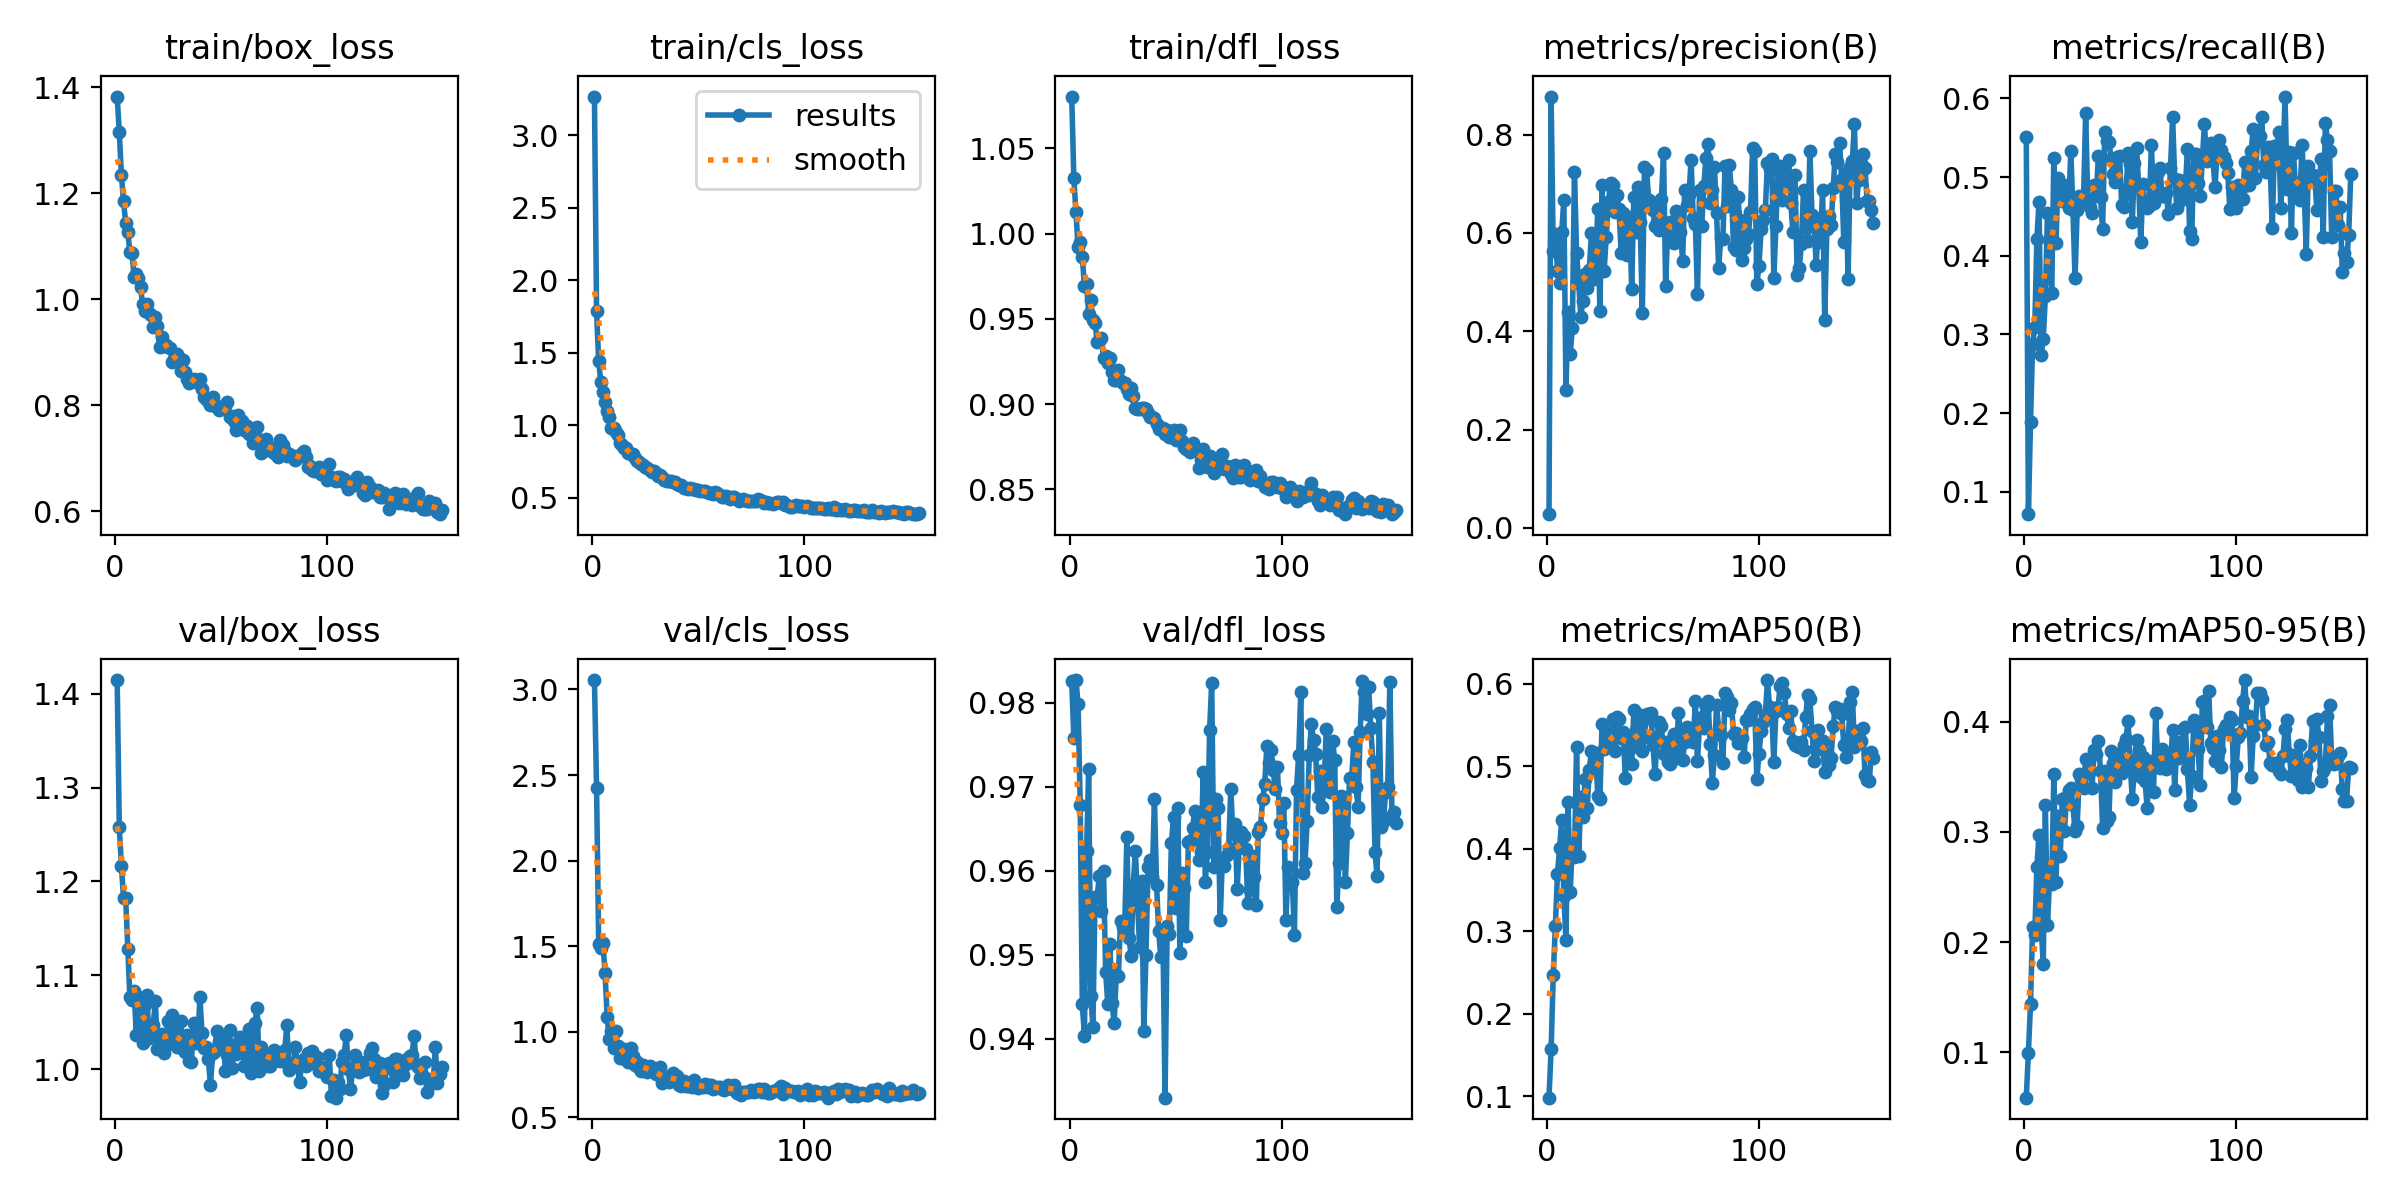

Source data for this figure (header and first rows):
epoch, train/box_loss, train/cls_loss, train/dfl_loss, metrics/precision(B), metrics/recall(B), metrics/mAP50(B), metrics/mAP50-95(B), val/box_loss, val/cls_loss, val/dfl_loss, lr/pg0, lr/pg1, lr/pg2
1, 1.383, 3.265, 1.08, 0.02773, 0.5512, 0.0982, 0.05878, 1.415, 3.055, 0.9825, 0.0002363, 0.0002363, 0.0002363
2, 1.317, 1.784, 1.032, 0.8776, 0.0716, 0.1572, 0.09966, 1.258, 2.425, 0.9758, 0.0004808, 0.0004808, 0.0004808
3, 1.234, 1.44, 1.013, 0.5624, 0.1888, 0.2467, 0.1433, 1.217, 1.514, 0.9827, 0.0007243, 0.0007243, 0.0007243
4, 1.186, 1.296, 0.9922, 0.5981, 0.2875, 0.3062, 0.2138, 1.182, 1.487, 0.9798, 0.0009036, 0.0009036, 0.0009036
5, 1.144, 1.227, 0.995, 0.5233, 0.3091, 0.37, 0.206, 1.183, 1.521, 0.9679, 0.0009036, 0.0009036, 0.0009036
6, 1.126, 1.159, 0.9862, 0.4989, 0.4209, 0.4011, 0.2679, 1.128, 1.342, 0.9441, 0.0009018, 0.0009018, 0.0009018
7, 1.09, 1.096, 0.969, 0.6017, 0.4683, 0.4349, 0.2974, 1.077, 1.087, 0.9404, 0.0009, 0.0009, 0.0009
8, 1.087, 1.059, 0.9703, 0.6675, 0.2735, 0.3431, 0.215, 1.074, 0.9584, 0.9624, 0.0008982, 0.0008982, 0.0008982
9, 1.042, 0.9822, 0.9527, 0.2807, 0.294, 0.2889, 0.1799, 1.084, 1.007, 0.9721, 0.0008964, 0.0008964, 0.0008964
10, 1.048, 0.9797, 0.9608, 0.4384, 0.3485, 0.4572, 0.3242, 1.037, 0.9072, 0.9451, 0.0008946, 0.0008946, 0.0008946
11, 1.041, 0.9542, 0.9496, 0.3535, 0.4542, 0.3477, 0.2154, 1.076, 1.002, 0.9415, 0.0008928, 0.0008928, 0.0008928
12, 1.023, 0.9305, 0.9478, 0.4062, 0.4181, 0.4064, 0.2581, 1.046, 0.917, 0.9569, 0.000891, 0.000891, 0.000891
13, 0.9903, 0.8769, 0.9365, 0.7242, 0.3524, 0.3899, 0.2527, 1.028, 0.844, 0.9569, 0.0008892, 0.0008892, 0.0008892
14, 0.9772, 0.8603, 0.9373, 0.5602, 0.5245, 0.524, 0.3526, 1.069, 0.8448, 0.9594, 0.0008874, 0.0008874, 0.0008874
15, 0.9908, 0.841, 0.9388, 0.4978, 0.416, 0.3913, 0.2547, 1.079, 0.9009, 0.9552, 0.0008856, 0.0008856, 0.0008856
16, 0.9734, 0.8397, 0.927, 0.4297, 0.4984, 0.4632, 0.3147, 1.033, 0.8417, 0.96, 0.0008838, 0.0008838, 0.0008838
17, 0.9707, 0.8097, 0.9283, 0.4623, 0.4741, 0.4389, 0.2777, 1.038, 0.826, 0.9479, 0.000882, 0.000882, 0.000882
18, 0.9482, 0.798, 0.9238, 0.5165, 0.4698, 0.4841, 0.3302, 1.048, 0.9029, 0.9442, 0.0008802, 0.0008802, 0.0008802
19, 0.9656, 0.8044, 0.9273, 0.4885, 0.4901, 0.4499, 0.3011, 1.073, 0.8594, 0.9513, 0.0008784, 0.0008784, 0.0008784
20, 0.9497, 0.7717, 0.9187, 0.5237, 0.4747, 0.4954, 0.3324, 1.021, 0.8036, 0.9442, 0.0008766, 0.0008766, 0.0008766
21, 0.9093, 0.7505, 0.9141, 0.6001, 0.4603, 0.5183, 0.3382, 1.022, 0.823, 0.9419, 0.0008748, 0.0008748, 0.0008748
22, 0.9279, 0.7442, 0.9141, 0.5065, 0.5329, 0.5045, 0.3399, 1.037, 0.7881, 0.9476, 0.000873, 0.000873, 0.000873
23, 0.9117, 0.7324, 0.9201, 0.5324, 0.4579, 0.516, 0.3242, 1.018, 0.771, 0.9475, 0.0008712, 0.0008712, 0.0008712
24, 0.913, 0.7229, 0.9136, 0.6484, 0.3713, 0.4646, 0.3006, 1.026, 0.8041, 0.954, 0.0008694, 0.0008694, 0.0008694
25, 0.9094, 0.7151, 0.9124, 0.4402, 0.4588, 0.4604, 0.3054, 1.051, 0.792, 0.9533, 0.0008676, 0.0008676, 0.0008676
26, 0.9075, 0.7027, 0.9124, 0.6971, 0.4763, 0.5513, 0.3527, 1.028, 0.7622, 0.9533, 0.0008658, 0.0008658, 0.0008658
27, 0.881, 0.6881, 0.9092, 0.5233, 0.4709, 0.5207, 0.3479, 1.058, 0.8007, 0.964, 0.000864, 0.000864, 0.000864
28, 0.8876, 0.6789, 0.9057, 0.5917, 0.4727, 0.5229, 0.3399, 1.045, 0.7757, 0.952, 0.0008622, 0.0008622, 0.0008622
29, 0.8974, 0.6848, 0.9097, 0.6627, 0.5812, 0.5407, 0.366, 1.024, 0.7716, 0.9499, 0.0008604, 0.0008604, 0.0008604
30, 0.8888, 0.6723, 0.9045, 0.702, 0.4707, 0.5245, 0.3649, 1.024, 0.755, 0.9583, 0.0008586, 0.0008586, 0.0008586
31, 0.8641, 0.6463, 0.8977, 0.698, 0.4621, 0.5574, 0.3552, 1.052, 0.7514, 0.9624, 0.0008568, 0.0008568, 0.0008568
32, 0.8849, 0.6583, 0.8971, 0.6433, 0.4549, 0.5191, 0.3398, 1.021, 0.7915, 0.9565, 0.000855, 0.000855, 0.000855
33, 0.8624, 0.6419, 0.8969, 0.6764, 0.4898, 0.5604, 0.3745, 1.018, 0.699, 0.9509, 0.0008532, 0.0008532, 0.0008532
34, 0.849, 0.6188, 0.8974, 0.6495, 0.4758, 0.557, 0.3704, 1.036, 0.7304, 0.9588, 0.0008514, 0.0008514, 0.0008514
35, 0.8417, 0.613, 0.8977, 0.5596, 0.527, 0.5343, 0.382, 1.008, 0.7169, 0.9409, 0.0008496, 0.0008496, 0.0008496
36, 0.8449, 0.6162, 0.8971, 0.6399, 0.4743, 0.5422, 0.3556, 1.008, 0.7086, 0.95, 0.0008478, 0.0008478, 0.0008478
37, 0.8487, 0.6147, 0.8948, 0.5598, 0.4339, 0.4853, 0.3039, 1.049, 0.7465, 0.9604, 0.000846, 0.000846, 0.000846
38, 0.8435, 0.6079, 0.8926, 0.5553, 0.5578, 0.536, 0.3554, 1.027, 0.7588, 0.9613, 0.0008442, 0.0008442, 0.0008442
39, 0.8479, 0.6053, 0.8924, 0.632, 0.5464, 0.5224, 0.3095, 1.029, 0.7356, 0.9593, 0.0008424, 0.0008424, 0.0008424
40, 0.8501, 0.5933, 0.892, 0.4859, 0.5444, 0.5026, 0.3137, 1.077, 0.7438, 0.9685, 0.0008406, 0.0008406, 0.0008406
41, 0.8304, 0.5886, 0.8881, 0.6737, 0.5236, 0.5684, 0.3736, 1.039, 0.688, 0.9584, 0.0008388, 0.0008388, 0.0008388
42, 0.8156, 0.5862, 0.8852, 0.6022, 0.5041, 0.5437, 0.3628, 1.022, 0.6824, 0.9528, 0.000837, 0.000837, 0.000837
43, 0.8107, 0.5675, 0.8858, 0.6937, 0.4944, 0.5235, 0.345, 1.024, 0.7125, 0.9497, 0.0008352, 0.0008352, 0.0008352
44, 0.8078, 0.5655, 0.8863, 0.6216, 0.5256, 0.5617, 0.3704, 1.01, 0.6827, 0.9524, 0.0008334, 0.0008334, 0.0008334
45, 0.8006, 0.557, 0.8825, 0.4374, 0.5267, 0.5183, 0.3655, 0.9828, 0.6833, 0.933, 0.0008316, 0.0008316, 0.0008316
46, 0.8153, 0.5666, 0.8847, 0.7336, 0.4644, 0.5353, 0.3533, 1.018, 0.6852, 0.9534, 0.0008298, 0.0008298, 0.0008298
47, 0.7982, 0.558, 0.8809, 0.7285, 0.4621, 0.5635, 0.3792, 1.02, 0.6753, 0.9525, 0.000828, 0.000828, 0.000828
48, 0.7981, 0.5597, 0.8823, 0.6667, 0.4791, 0.5589, 0.3846, 1.04, 0.7166, 0.9633, 0.0008262, 0.0008262, 0.0008262
49, 0.7912, 0.5505, 0.8849, 0.6602, 0.5308, 0.5648, 0.4002, 1.028, 0.6787, 0.9664, 0.0008244, 0.0008244, 0.0008244
50, 0.7938, 0.5545, 0.879, 0.6461, 0.5162, 0.5258, 0.3604, 1.027, 0.6716, 0.9556, 0.0008226, 0.0008226, 0.0008226
51, 0.7967, 0.5472, 0.8833, 0.6146, 0.4427, 0.491, 0.3298, 1.037, 0.6845, 0.9675, 0.0008208, 0.0008208, 0.0008208
52, 0.7976, 0.5458, 0.8851, 0.6217, 0.5182, 0.5353, 0.36, 0.9981, 0.6784, 0.9502, 0.000819, 0.000819, 0.000819
53, 0.8055, 0.5441, 0.8785, 0.6058, 0.5364, 0.5537, 0.3834, 1.016, 0.6928, 0.9597, 0.0008172, 0.0008172, 0.0008172
54, 0.7768, 0.5394, 0.8751, 0.6689, 0.4889, 0.5494, 0.3738, 1.041, 0.6746, 0.958, 0.0008154, 0.0008154, 0.0008154
55, 0.7786, 0.5327, 0.8734, 0.7637, 0.417, 0.5144, 0.3496, 1.001, 0.6898, 0.9522, 0.0008136, 0.0008136, 0.0008136
56, 0.7697, 0.5301, 0.875, 0.4916, 0.491, 0.5292, 0.3679, 1.026, 0.6887, 0.9634, 0.0008118, 0.0008118, 0.0008118
57, 0.7527, 0.5251, 0.872, 0.615, 0.4648, 0.5049, 0.3462, 1.016, 0.6646, 0.9636, 0.00081, 0.00081, 0.00081
58, 0.782, 0.5367, 0.877, 0.6214, 0.4609, 0.5025, 0.3216, 1.025, 0.6712, 0.9651, 0.0008082, 0.0008082, 0.0008082
59, 0.7717, 0.5297, 0.874, 0.5822, 0.4628, 0.532, 0.3605, 1.034, 0.6763, 0.9671, 0.0008064, 0.0008064, 0.0008064
60, 0.7694, 0.518, 0.8725, 0.5795, 0.5414, 0.5391, 0.3639, 1.026, 0.6748, 0.9668, 0.0008046, 0.0008046, 0.0008046
... 94 more rows
